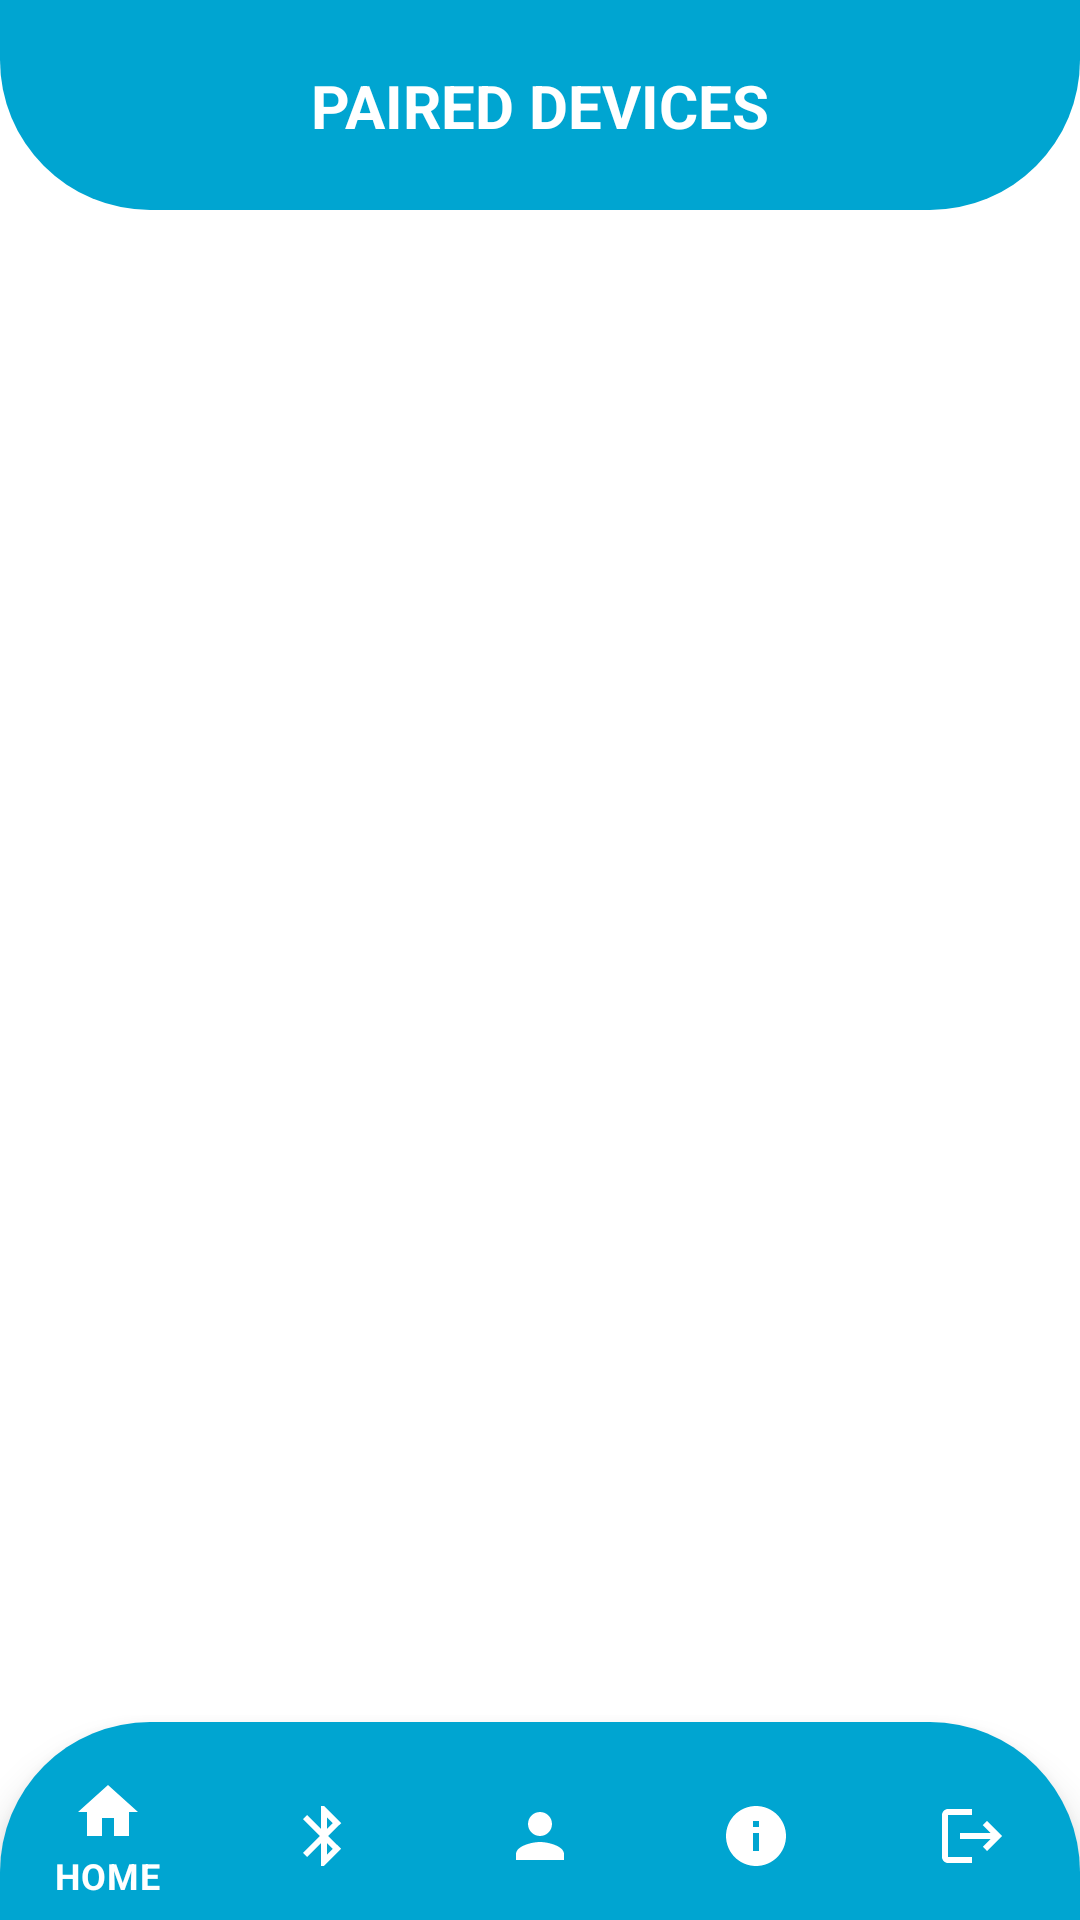

Produce the Android XML layout that renders to this screen, including the resource entries it uses.
<!-- AndroidManifest.xml: application theme Theme.SleepWell -->
<!-- res/layout/activity_bluetooth_paired_devices_dashboard.xml -->
<?xml version="1.0" encoding="utf-8"?>
<androidx.constraintlayout.widget.ConstraintLayout xmlns:android="http://schemas.android.com/apk/res/android"
    xmlns:app="http://schemas.android.com/apk/res-auto"
    xmlns:tools="http://schemas.android.com/tools"
    android:id="@+id/main"
    android:layout_width="match_parent"
    android:layout_height="match_parent"
    tools:context=".BluetoothPairedDevicesDashboard"
    android:background="@color/white">

    <androidx.constraintlayout.widget.ConstraintLayout
        android:id="@+id/header"
        android:layout_width="match_parent"
        android:layout_height="70dp"
        android:background="@drawable/top_background"
        app:layout_constraintEnd_toEndOf="parent"
        app:layout_constraintStart_toStartOf="parent"
        app:layout_constraintTop_toTopOf="parent" >

        <TextView
            android:layout_width="wrap_content"
            android:layout_height="wrap_content"
            android:text="Paired Devices"
            app:layout_constraintBottom_toBottomOf="parent"
            app:layout_constraintEnd_toEndOf="parent"
            app:layout_constraintStart_toStartOf="parent"
            app:layout_constraintTop_toTopOf="parent"
            android:textColor="@color/white"
            android:textSize="20sp"
            android:textStyle="bold"
            android:textAllCaps="true"/>
    </androidx.constraintlayout.widget.ConstraintLayout>

    <ScrollView
        android:layout_width="match_parent"
        android:layout_height="wrap_content"
        app:layout_constraintTop_toBottomOf="@+id/header"
        app:layout_constraintStart_toStartOf="parent"
        app:layout_constraintEnd_toEndOf="parent"
        android:layout_marginTop="20dp">

        <LinearLayout
            android:layout_width="match_parent"
            android:layout_height="wrap_content"
            android:orientation="vertical">

            <androidx.recyclerview.widget.RecyclerView
                android:id="@+id/musicList"
                android:layout_width="match_parent"
                android:layout_height="wrap_content"
                tools:listitem="@layout/bluetooth_paired_item"/>
        </LinearLayout>

    </ScrollView>

    <com.google.android.material.bottomnavigation.BottomNavigationView
        android:id="@+id/bottom_nav"
        android:layout_width="match_parent"
        android:layout_height="wrap_content"
        android:background="@drawable/bottom_background"
        android:paddingTop="10dp"
        app:itemIconTint="@color/white"
        app:itemTextColor="@color/white"
        app:layout_constraintBottom_toBottomOf="parent"
        app:layout_constraintEnd_toEndOf="parent"
        app:layout_constraintStart_toStartOf="parent"
        app:menu="@menu/bottom_nav_menu" />

</androidx.constraintlayout.widget.ConstraintLayout>
<!-- res/layout/bluetooth_paired_item.xml (included above) -->
<?xml version="1.0" encoding="utf-8"?>
<androidx.cardview.widget.CardView xmlns:android="http://schemas.android.com/apk/res/android"
    android:layout_width="match_parent"
    android:layout_height="wrap_content"
    xmlns:app="http://schemas.android.com/apk/res-auto"
    app:cardElevation="8dp"
    app:cardCornerRadius="10dp"
    android:layout_margin="20dp"
    app:cardBackgroundColor="#F8F8F8">

    <LinearLayout
        android:layout_width="match_parent"
        android:layout_height="wrap_content"
        android:orientation="vertical"
        android:layout_margin="10dp">

        <LinearLayout
            android:layout_width="290dp"
            android:layout_height="wrap_content"
            android:orientation="vertical"
            android:layout_gravity="center_vertical"
            android:gravity="center">

            <TextView
                android:id="@+id/music_name"
                android:layout_width="match_parent"
                android:layout_height="wrap_content"
                android:text="Bluetooth Name"
                android:textAllCaps="true"
                android:textColor="#00A4D0"
                android:textSize="15sp"
                android:layout_gravity="center"
                android:layout_marginTop="10dp"
                android:layout_marginStart="10dp"
                android:layout_marginEnd="10dp"
                android:gravity="start"/>

            <TextView
                android:id="@+id/singer"
                android:layout_width="match_parent"
                android:layout_height="wrap_content"
                android:text="@string/status"
                android:textAllCaps="true"
                android:textColor="#00A4D0"
                android:textSize="10sp"
                android:layout_gravity="center"
                android:layout_marginTop="5dp"
                android:layout_marginBottom="10dp"
                android:layout_marginStart="10dp"
                android:layout_marginEnd="10dp"
                android:gravity="start"/>

        </LinearLayout>

    </LinearLayout>
</androidx.cardview.widget.CardView>
<!-- resources referenced by this layout -->
<resources>
  <!-- drawable bottom_background (drawable) -->
  <?xml version="1.0" encoding="utf-8"?>
  <shape xmlns:android="http://schemas.android.com/apk/res/android"
          android:shape="rectangle">
  
      <solid android:color="#00A5D1"/>
      <corners android:topLeftRadius="50dp"
               android:topRightRadius="50dp"/>
  </shape>
  <!-- drawable top_background (drawable) -->
  <?xml version="1.0" encoding="utf-8"?>
  <shape  xmlns:android="http://schemas.android.com/apk/res/android"
      android:shape="rectangle">
  
      <solid android:color="#00A5D1"/>
      <corners android:bottomLeftRadius="50dp"
          android:bottomRightRadius="50dp"/>
  
  </shape>
  <string name="status">&lt;status&gt;</string>
  <style name="Theme.SleepWell" parent="Base.Theme.SleepWell" />
  <style name="Base.Theme.SleepWell" parent="Theme.MaterialComponents.Light.NoActionBar">
          
          <item name="colorPrimary">#00A5D1</item>
      </style>
  <!-- not gathered from this repository: default colours our renderer supplied (Android Studio template values) -->
  <color name="white">#FFFFFFFF</color>
</resources>
